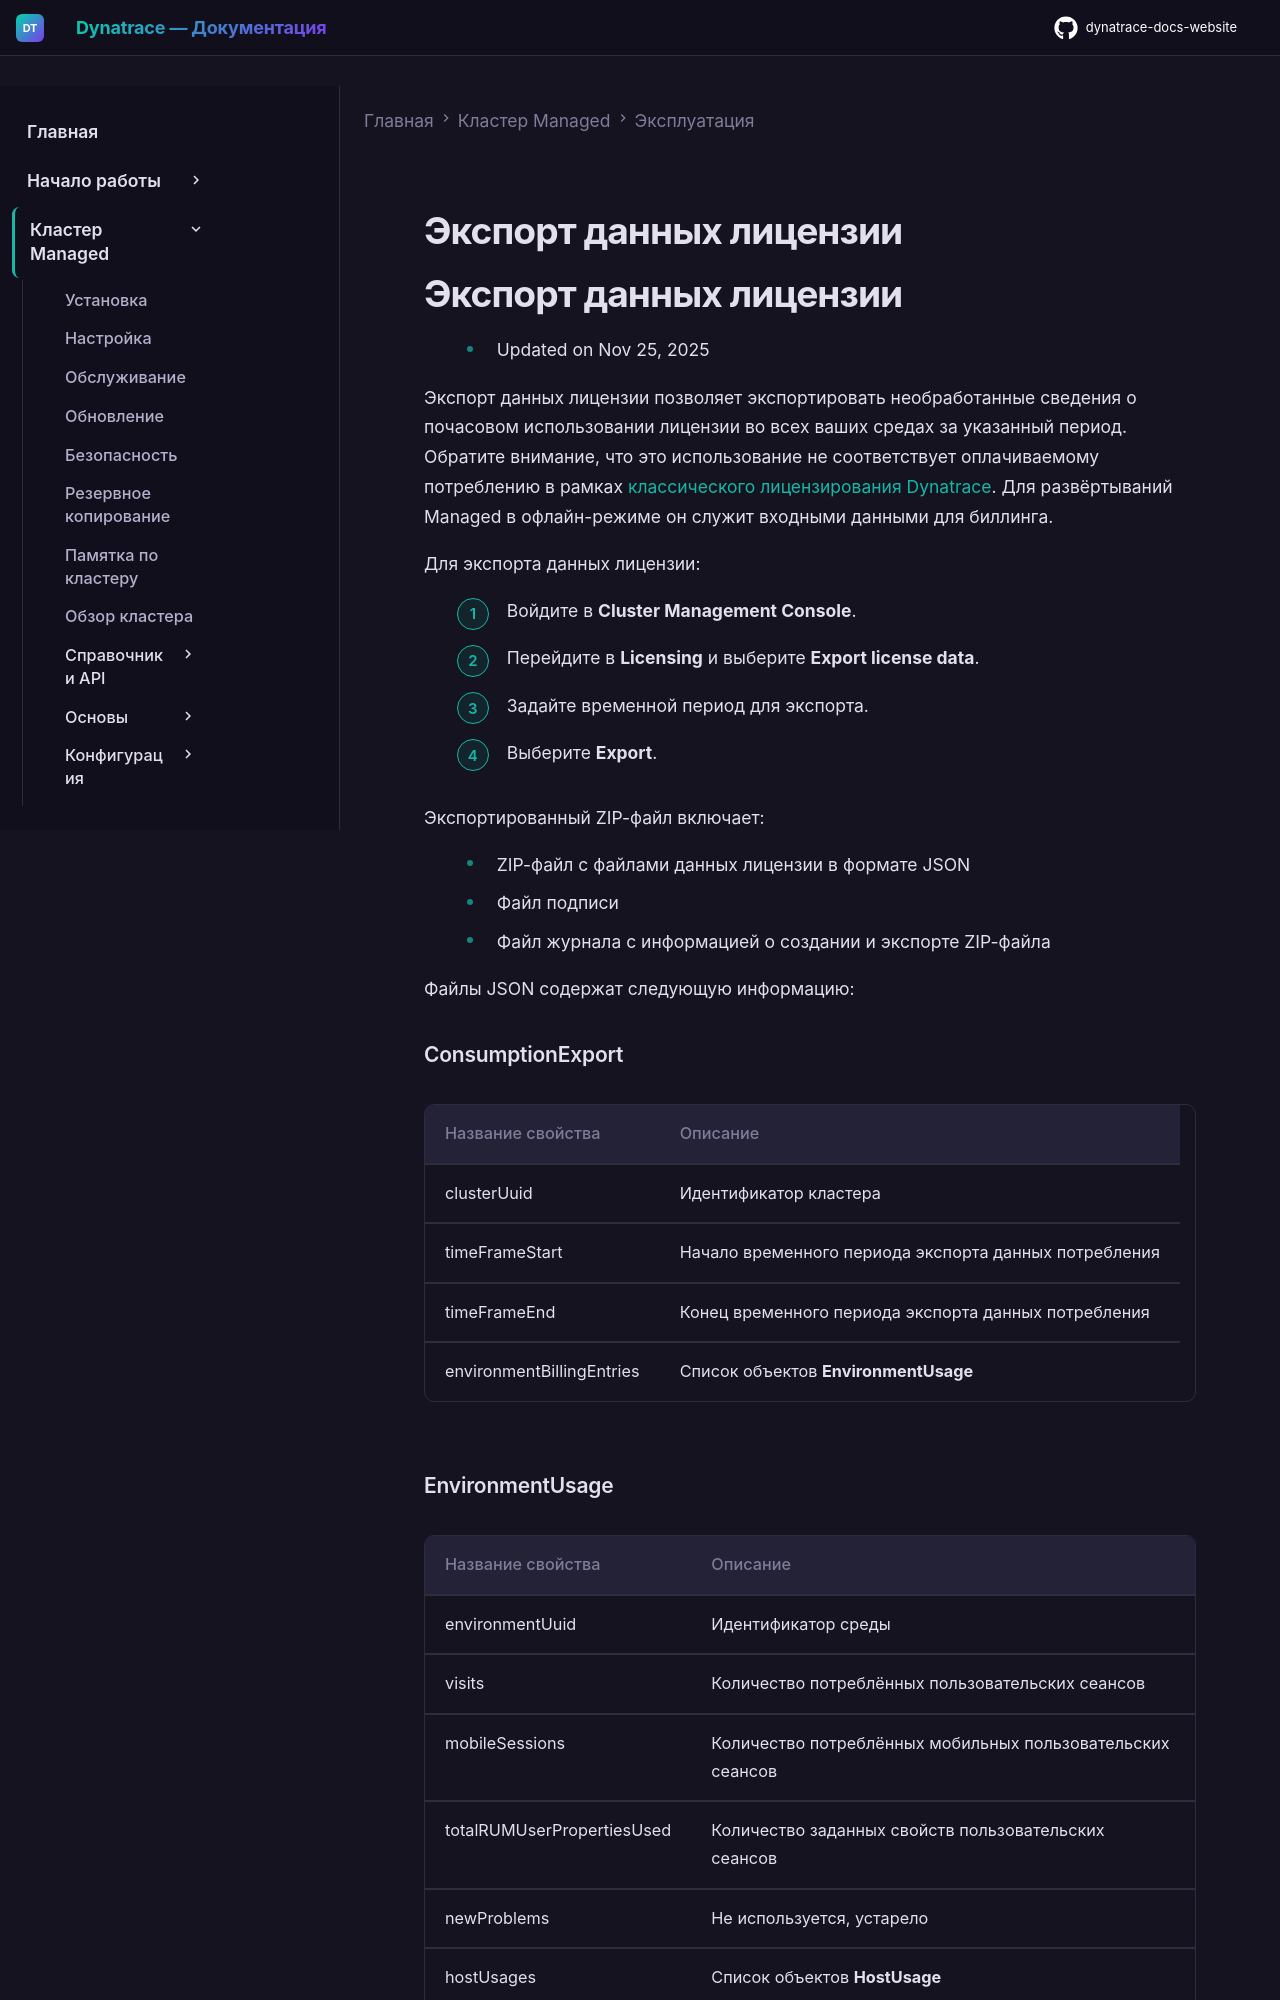

repository: Yerkebulan-Ardabayev/dynatrace-docs-website · page: managed-ru/managed-cluster/operation/export-license-data/index.html · generator: mkdocs

---
title: Экспорт данных лицензии
source: https://docs.dynatrace.com/managed/managed-cluster/operation/export-license-data
scraped: 2026-05-12T11:24:07.831735
---

# Экспорт данных лицензии

# Экспорт данных лицензии

* Updated on Nov 25, 2025

Экспорт данных лицензии позволяет экспортировать необработанные сведения о почасовом использовании лицензии во всех ваших средах за указанный период. Обратите внимание, что это использование не соответствует оплачиваемому потреблению в рамках [классического лицензирования Dynatrace](/managed/license/monitoring-consumption-classic "Understand how Dynatrace monitoring consumption is calculated for classic licensing."). Для развёртываний Managed в офлайн-режиме он служит входными данными для биллинга.

Для экспорта данных лицензии:

1. Войдите в **Cluster Management Console**.
2. Перейдите в **Licensing** и выберите **Export license data**.
3. Задайте временной период для экспорта.
4. Выберите **Export**.

Экспортированный ZIP-файл включает:

* ZIP-файл с файлами данных лицензии в формате JSON
* Файл подписи
* Файл журнала с информацией о создании и экспорте ZIP-файла

Файлы JSON содержат следующую информацию:

### ConsumptionExport

| Название свойства | Описание |
| --- | --- |
| clusterUuid | Идентификатор кластера |
| timeFrameStart | Начало временного периода экспорта данных потребления |
| timeFrameEnd | Конец временного периода экспорта данных потребления |
| environmentBillingEntries | Список объектов **EnvironmentUsage** |
